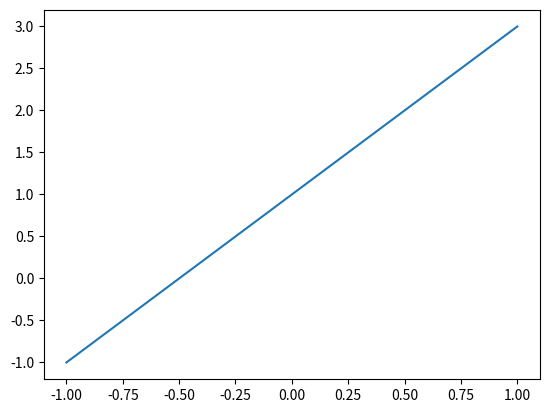
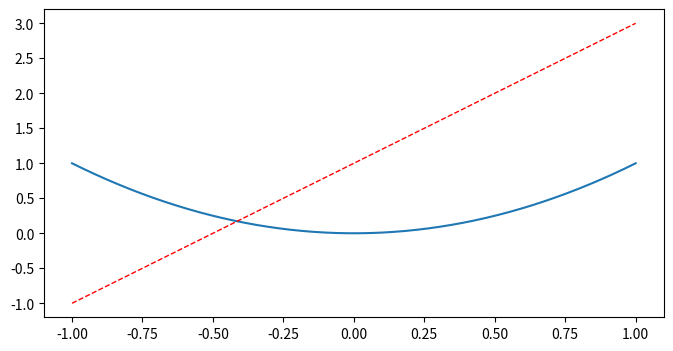

Python code for these plots, in order:
import matplotlib.pyplot as plt
import numpy as np

# 输入一个线性方程
x = np.linspace(-1, 1, 50)  # 开头数字是-1，结尾数字是1，中间隔了50个数字
y1 = 2*x + 1
y2 = x**2

# 设置两个figure
plt.figure()
plt.plot(x, y1)

plt.figure(num='figure 02', figsize=(8, 4))  # 长9高9
plt.plot(x, y2)
plt.plot(x, y1, color='red', linewidth=1.0, linestyle='--')

plt.show()